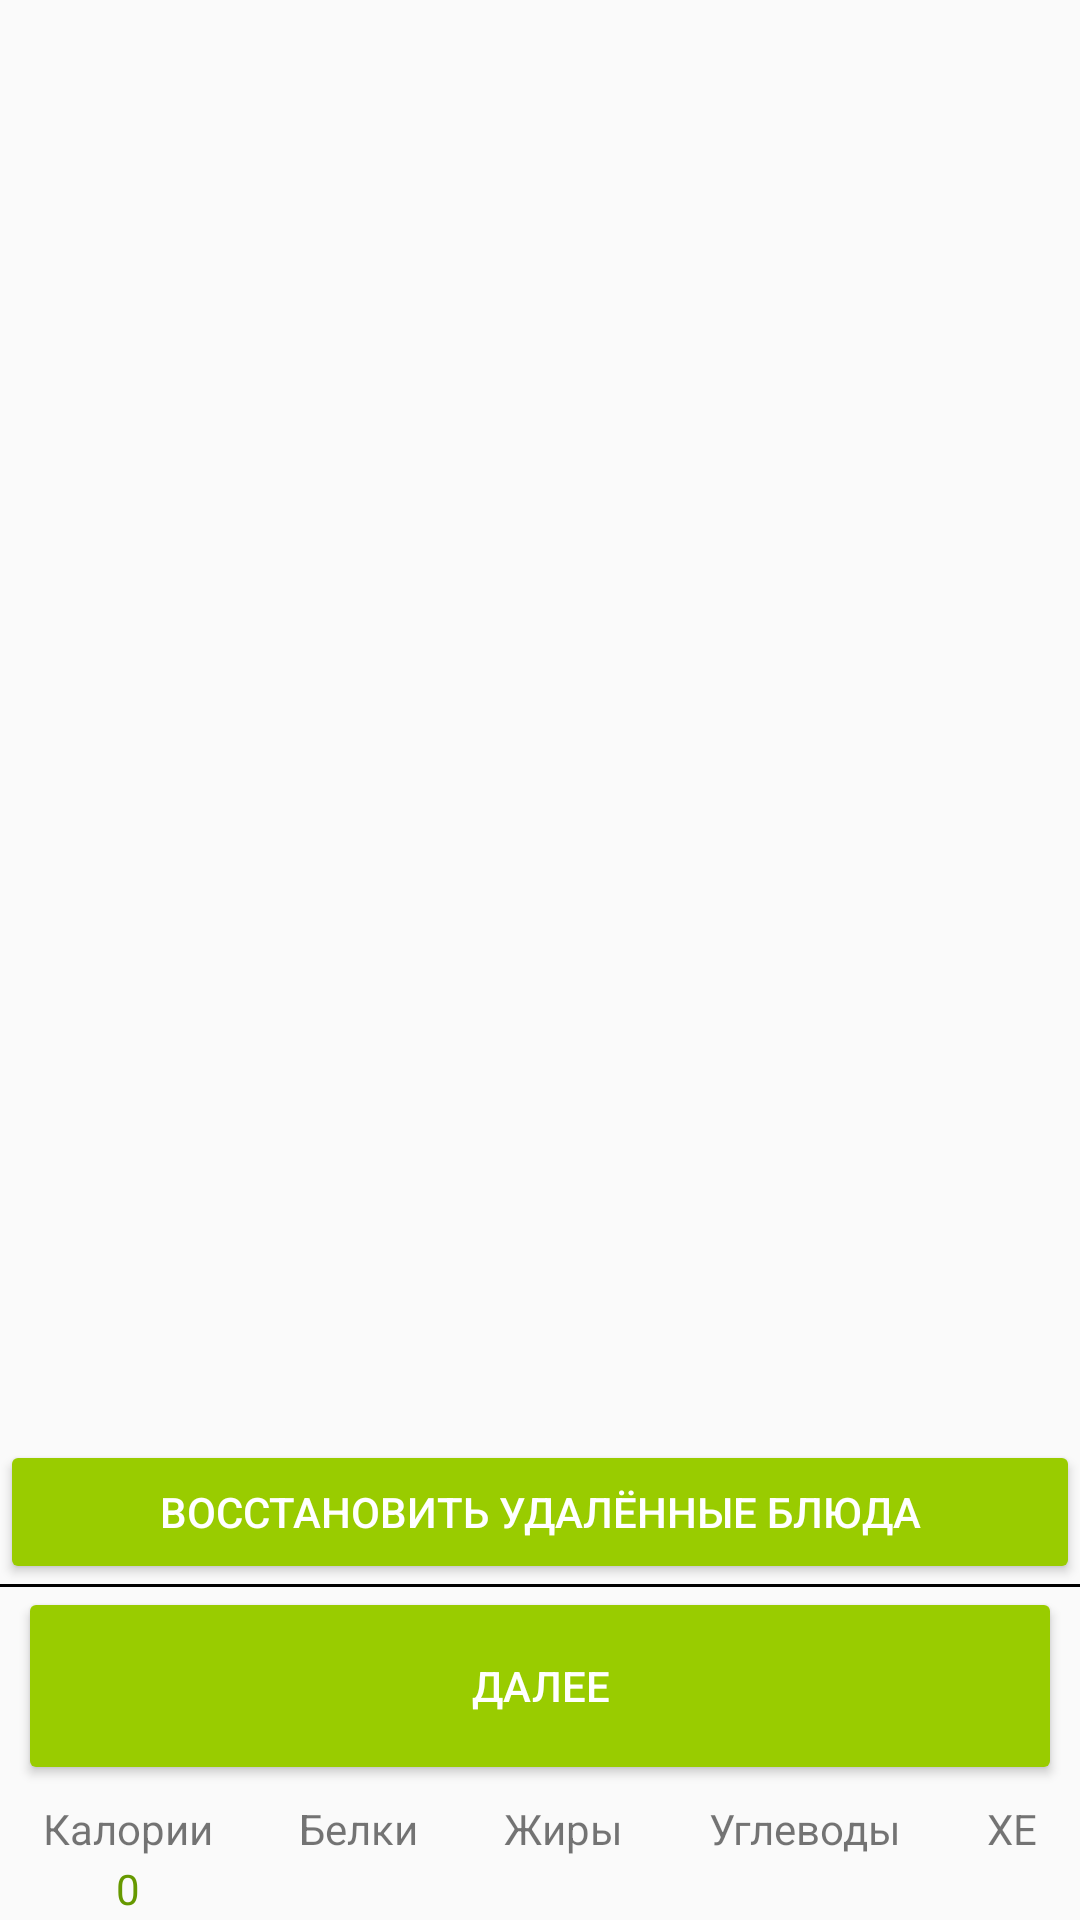

Layout XML and referenced resources for this Android screen:
<!-- AndroidManifest.xml: application theme AppTheme -->
<!-- res/layout/activity_basket.xml -->
<?xml version="1.0" encoding="utf-8"?>
<LinearLayout
    xmlns:android="http://schemas.android.com/apk/res/android"
    xmlns:app="http://schemas.android.com/apk/res-auto"
    xmlns:tools="http://schemas.android.com/tools"
    android:id="@+id/basketActivity"
    android:layout_width="match_parent"
    android:layout_height="match_parent"
    android:orientation="vertical"
    tools:context=".BasketActivity">
    <FrameLayout
        android:layout_width="match_parent"
        android:layout_height="0dp"
        android:layout_weight="8">

        <android.support.v7.widget.RecyclerView
            android:id="@+id/basketActivityRecyclerView"
            android:layout_width="match_parent"
            android:layout_height="wrap_content"
            android:scrollbars="vertical" />

        <Button
            android:id="@+id/restoreDishesButton"
            style="@style/RoundedCornerButton"
            android:layout_width="match_parent"
            android:layout_height="wrap_content"
            android:layout_gravity="bottom"
            android:text="Восстановить удалённые блюда" />
    </FrameLayout>



    <View
        android:layout_width="match_parent"
        android:layout_height="1dp"
        android:background="@android:color/black" />


    <Button
        android:id="@+id/nextButton"
        style="@style/RoundedCornerButton"
        android:layout_width="match_parent"
        android:layout_height="0dp"
        android:layout_marginLeft="6dp"
        android:layout_marginRight="6dp"
        android:layout_weight="1"
        android:text="Далее" />

    <LinearLayout
        android:id="@+id/containerCPFCXLinearLayout"
        android:layout_width="match_parent"
        android:layout_height="40dp"
        android:layout_marginTop="5dp"
        android:orientation="horizontal">

        <LinearLayout
            android:layout_width="wrap_content"
            android:layout_height="wrap_content"
            android:layout_weight="1"
            android:orientation="vertical">

            <TextView
                android:id="@+id/textView3"
                android:layout_width="wrap_content"
                android:layout_height="20dp"
                android:layout_gravity="center_horizontal"
                android:text="Калории" />

            <TextView
                android:id="@+id/normCaloriesTextView"
                android:layout_width="wrap_content"
                android:layout_height="20dp"
                android:layout_gravity="center_horizontal"
                android:text="0"
                android:textColor="@android:color/holo_green_dark" />

            <TextView
                android:id="@+id/countCaloriesTextView"
                android:layout_width="wrap_content"
                android:layout_height="20dp"
                android:layout_gravity="center_horizontal"
                android:text="0"
                android:textColor="@android:color/black" />


            <TextView
                android:id="@+id/aboveCaloriesTextView"
                android:layout_width="match_parent"
                android:layout_height="20dp"
                android:gravity="center_horizontal"
                android:text="0"
                android:textColor="@android:color/holo_red_dark"
                android:visibility="visible" />
        </LinearLayout>

        <LinearLayout
            android:layout_width="wrap_content"
            android:layout_height="wrap_content"
            android:layout_weight="1"
            android:orientation="vertical">

            <TextView
                android:id="@+id/textView5"
                android:layout_width="wrap_content"
                android:layout_height="20dp"
                android:layout_gravity="center_horizontal"
                android:text="Белки" />

            <TextView
                android:id="@+id/normProteinsTextView"
                android:layout_width="wrap_content"
                android:layout_height="20dp"
                android:layout_gravity="center_horizontal"
                android:textColor="@android:color/holo_green_dark" />

            <TextView
                android:id="@+id/countProteinsTextView"
                android:layout_width="wrap_content"
                android:layout_height="20dp"
                android:layout_gravity="center_horizontal"
                android:text="0г"
                android:textColor="@android:color/black" />


            <TextView
                android:id="@+id/aboveProteinsTextView"
                android:layout_width="match_parent"
                android:layout_height="20dp"
                android:gravity="center_horizontal"
                android:textColor="@android:color/holo_red_dark"
                android:visibility="visible" />
        </LinearLayout>

        <LinearLayout
            android:layout_width="wrap_content"
            android:layout_height="wrap_content"
            android:layout_weight="1"
            android:orientation="vertical">

            <TextView
                android:id="@+id/textView7"
                android:layout_width="wrap_content"
                android:layout_height="20dp"
                android:layout_gravity="center_horizontal"
                android:text="Жиры" />

            <TextView
                android:id="@+id/normFatsTextView"
                android:layout_width="wrap_content"
                android:layout_height="20dp"
                android:layout_gravity="center_horizontal"
                android:textColor="@android:color/holo_green_dark" />

            <TextView
                android:id="@+id/countFatsTextView"
                android:layout_width="wrap_content"
                android:layout_height="20dp"
                android:layout_gravity="center_horizontal"
                android:text="0г"
                android:textColor="@android:color/black" />


            <TextView
                android:id="@+id/aboveFatsTextView"
                android:layout_width="match_parent"
                android:layout_height="20dp"
                android:gravity="center_horizontal"
                android:textColor="@android:color/holo_red_dark"
                android:visibility="visible" />
        </LinearLayout>

        <LinearLayout
            android:layout_width="wrap_content"
            android:layout_height="wrap_content"
            android:layout_weight="1"
            android:orientation="vertical">

            <TextView
                android:id="@+id/textView9"
                android:layout_width="wrap_content"
                android:layout_height="20dp"
                android:layout_gravity="center_horizontal"
                android:text="Углеводы" />

            <TextView
                android:id="@+id/normCarbsTextView"
                android:layout_width="wrap_content"
                android:layout_height="20dp"
                android:layout_gravity="center_horizontal"
                android:textColor="@android:color/holo_green_dark" />

            <TextView
                android:id="@+id/countCarbohydratesTextView"
                android:layout_width="wrap_content"
                android:layout_height="20dp"
                android:layout_gravity="center_horizontal"
                android:text="0г"
                android:textColor="@android:color/black" />

            <TextView
                android:id="@+id/aboveCarbohydratesTextView"
                android:layout_width="match_parent"
                android:layout_height="20dp"
                android:gravity="center_horizontal"
                android:textColor="@android:color/holo_red_dark"
                android:visibility="visible" />
        </LinearLayout>

        <LinearLayout
            android:layout_width="wrap_content"
            android:layout_height="wrap_content"
            android:layout_weight="1"
            android:orientation="vertical">

            <TextView
                android:layout_width="wrap_content"
                android:layout_height="20dp"
                android:layout_gravity="center_horizontal"
                android:text="ХЕ" />

            <TextView
                android:id="@+id/normXETextView"
                android:layout_width="wrap_content"
                android:layout_height="20dp"
                android:layout_gravity="center_horizontal"
                android:textColor="@android:color/holo_green_dark" />

            <TextView
                android:id="@+id/countXETextView"
                android:layout_width="wrap_content"
                android:layout_height="20dp"
                android:layout_gravity="center_horizontal"
                android:text="0"
                android:textColor="@android:color/black" />

            <TextView
                android:id="@+id/aboveXETextView"
                android:layout_width="match_parent"
                android:layout_height="20dp"
                android:gravity="center_horizontal"
                android:textColor="@android:color/holo_red_dark"
                android:visibility="visible" />
        </LinearLayout>

    </LinearLayout>

</LinearLayout>
<!-- resources referenced by this layout -->
<resources>
  <style name="RoundedCornerButton" parent="@style/Widget.AppCompat.Button.Colored">
          <item name="background">@drawable/btn_rounded_corner</item>
          <item name="colorButtonNormal">#1a237e</item>
          <item name="colorControlHighlight">#673ab7</item>
      </style>
  <style name="AppTheme" parent="Theme.AppCompat.Light.DarkActionBar">
          
          <item name="colorPrimary">@android:color/holo_green_light</item>
          <item name="colorPrimaryDark">@android:color/black</item>
          <item name="colorAccent">@android:color/holo_green_light</item>
          <item name="android:windowContentOverlay">@null</item>
      </style>
  <!-- drawable btn_rounded_corner (drawable) -->
  <?xml version="1.0" encoding="utf-8"?>
  <inset xmlns:android="http://schemas.android.com/apk/res/android"
      android:insetBottom="6dp"
      android:insetLeft="4dp"
      android:insetRight="4dp"
      android:insetTop="6dp">
      <ripple android:color="?attr/colorControlHighlight">
          <item>
              <shape android:shape="rectangle"
                  android:tint="#0091ea">
                  <corners android:radius="20dp" />
                  <solid android:color="#1a237e"/>
                  <padding android:bottom="6dp"/>
              </shape>
          </item>
      </ripple>
  </inset>
</resources>
